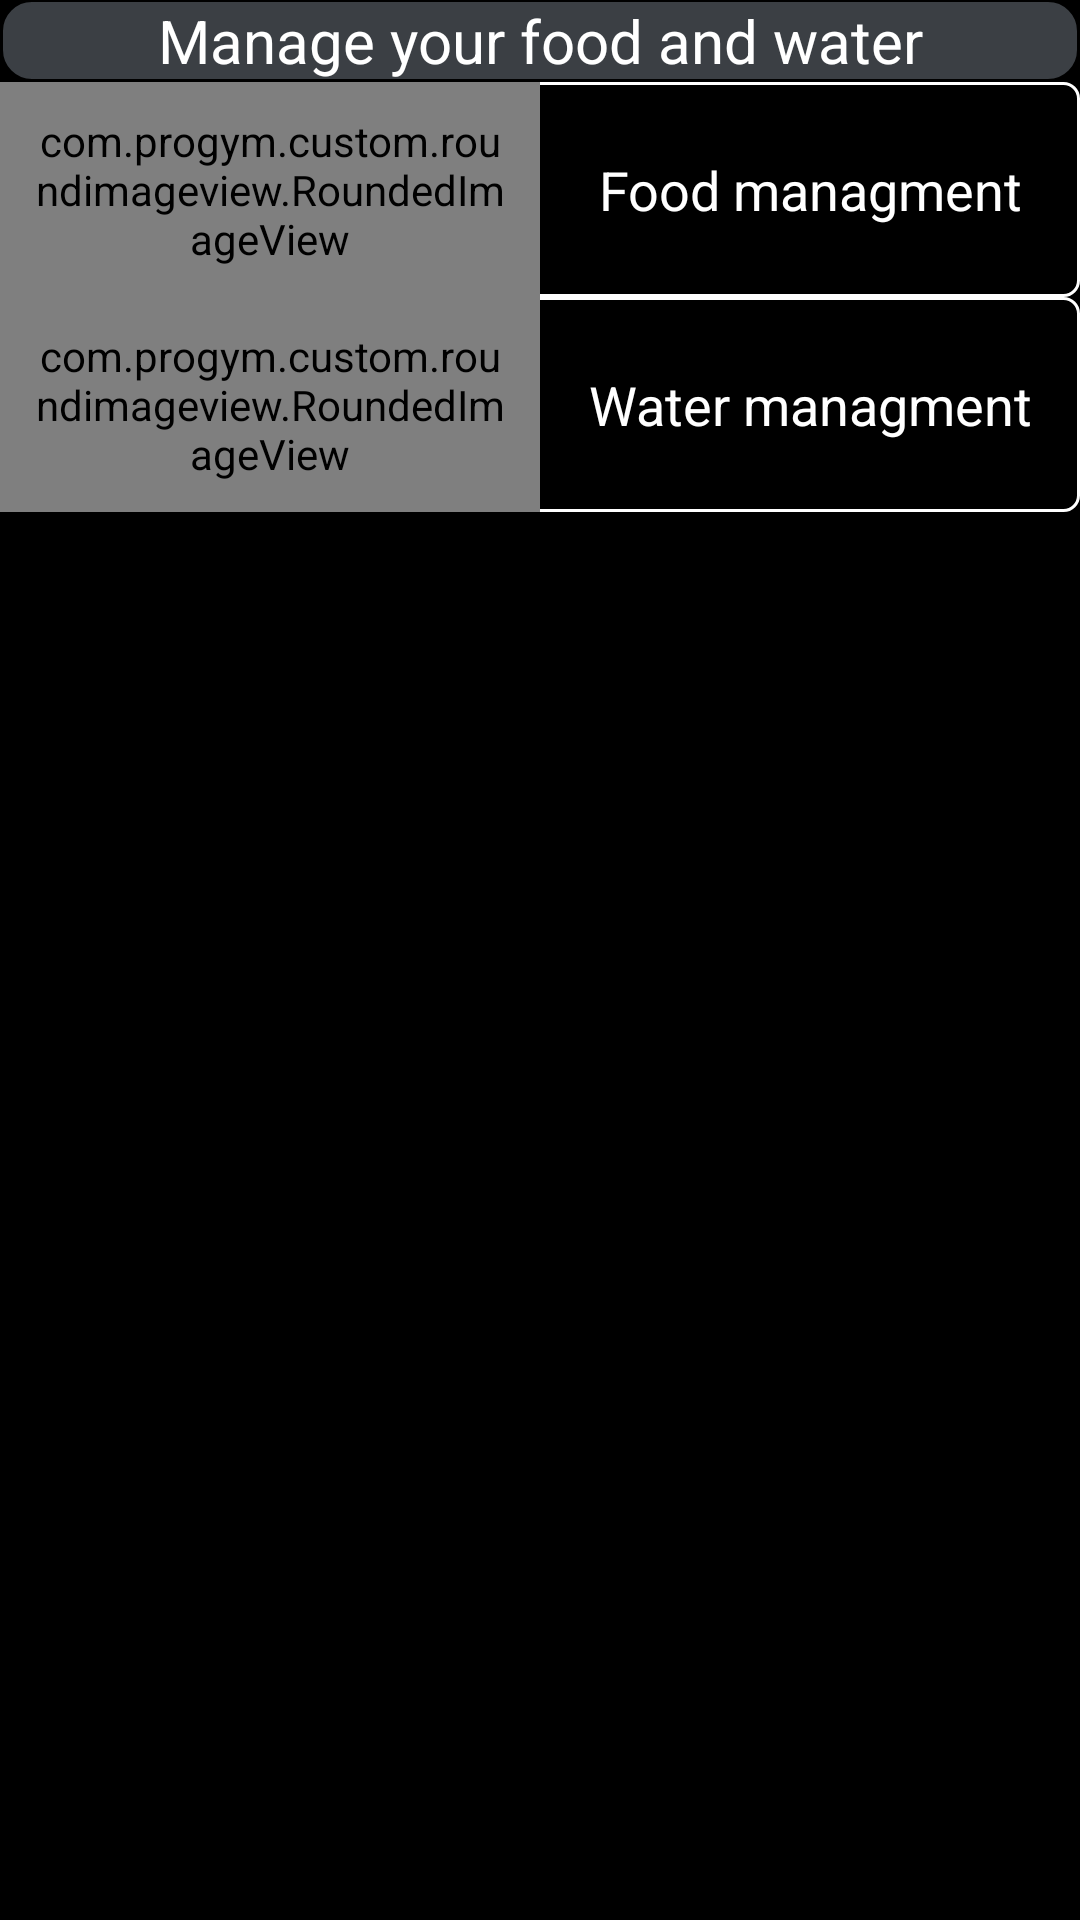

Android layout source for this screen:
<!-- AndroidManifest.xml: application theme android:Theme.Holo.NoActionBar.Fullscreen -->
<!-- res/layout/activity_select_food_or_water_managment.xml -->
<ScrollView xmlns:android="http://schemas.android.com/apk/res/android"
	xmlns:tools="http://schemas.android.com/tools"
	android:id="@+id/scroll__"
	android:layout_width="match_parent"
	android:layout_height="match_parent"
	android:background="@drawable/round_border_gray_gradient" >

	<LinearLayout
		android:id="@+id/rl_start_root"
		android:layout_width="match_parent"
		android:layout_height="wrap_content"
		android:orientation="vertical" >

		<LinearLayout
			android:layout_width="match_parent"
			android:layout_height="wrap_content"
			android:background="@drawable/background_round_border"
			android:orientation="vertical" >

			<TextView
				android:layout_width="match_parent"
				android:layout_height="wrap_content"
				android:layout_weight="1"
				android:gravity="center"
				android:text="Manage your food and water"
				android:textAppearance="?android:attr/textAppearanceLarge"
				android:textColor="@color/caldroid_white"
				android:textSize="20sp" />
		</LinearLayout>

		<LinearLayout
			android:id="@+id/llFoodManagment"
			android:layout_width="match_parent"
			android:layout_height="wrap_content"
			android:background="@drawable/background_round_transparent_real"
			android:orientation="horizontal" >

			<com.progym.custom.roundimageview.RoundedImageView
				xmlns:app="http://schemas.android.com/apk/res-auto"
				android:layout_width="match_parent"
				android:layout_height="match_parent"
				android:layout_weight="1"
				android:padding="10dip"
				android:scaleType="center"
				android:src="@drawable/food"
				app:border_color="@color/caldroid_black"
				app:border_width="4dip"
				app:corner_radius="30dip"
				app:oval="false" />

			<TextView
				android:layout_width="match_parent"
				android:layout_height="match_parent"
				android:layout_weight="1"
				android:gravity="center"
				android:text="Food managment"
				android:textAppearance="?android:attr/textAppearanceMedium"
				android:textColor="@color/caldroid_white" />
		</LinearLayout>

		<LinearLayout
			android:id="@+id/llWaterManagment"
			android:layout_width="match_parent"
			android:layout_height="wrap_content"
			android:background="@drawable/background_round_transparent_real"
			android:orientation="horizontal" >

			<com.progym.custom.roundimageview.RoundedImageView
				xmlns:app="http://schemas.android.com/apk/res-auto"
				android:layout_width="match_parent"
				android:layout_height="match_parent"
				android:layout_weight="1"
				android:padding="10dip"
				android:scaleType="center"
				android:src="@drawable/water"
				app:border_color="@color/caldroid_black"
				app:border_width="4dip"
				app:corner_radius="30dip"
				app:oval="false" />

			<TextView
				android:layout_width="match_parent"
				android:layout_height="match_parent"
				android:layout_weight="1"
				android:gravity="center"
				android:text="Water managment"
				android:textAppearance="?android:attr/textAppearanceMedium"
				android:textColor="@color/caldroid_white" />
		</LinearLayout>
	</LinearLayout>

</ScrollView>
<!-- resources referenced by this layout -->
<resources>
  <color name="caldroid_black">#000000</color>
  <color name="caldroid_white">#FFFFFF</color>
  <!-- drawable background_round_border (drawable-ldpi) -->
  <?xml version="1.0" encoding="UTF-8"?>
  <inset xmlns:android="http://schemas.android.com/apk/res/android"
      android:insetBottom="1.0px"
      android:insetLeft="1.0px"
      android:insetRight="1.0px"
      android:insetTop="0.0px" >
  
      <selector>
          <item android:state_pressed="true">
              <shape>
                  <gradient
                      android:angle="270.0"
                      android:endColor="#3b3f11"
                      android:startColor="#3b3f11" />
  
                  <corners android:radius="11.0dip" />
              </shape>
          </item>
          <item>
              <shape>
                  <stroke
                      android:width="2.0px"
                      android:color="#000000" />
  
                  <gradient
                      android:angle="270.0"
                      android:endColor="#3b3f44"
                      android:startColor="#3b3f44" />
  
                  <corners android:radius="10.0dip" />
              </shape>
          </item>
      </selector>
  
  </inset>
  <!-- drawable background_round_transparent_real (drawable-ldpi) -->
  <?xml version="1.0" encoding="utf-8"?>
  <shape xmlns:android="http://schemas.android.com/apk/res/android"
      android:shape="rectangle" >
  
      <corners android:radius="5dp" />
  
      <stroke
          android:width="1dp"
          android:color="@android:color/white" />
  
      <solid android:color="@android:color/transparent" />
  
  </shape>
  <!-- drawable water: png bitmap (drawable-hdpi, 58236 bytes) -->
</resources>
